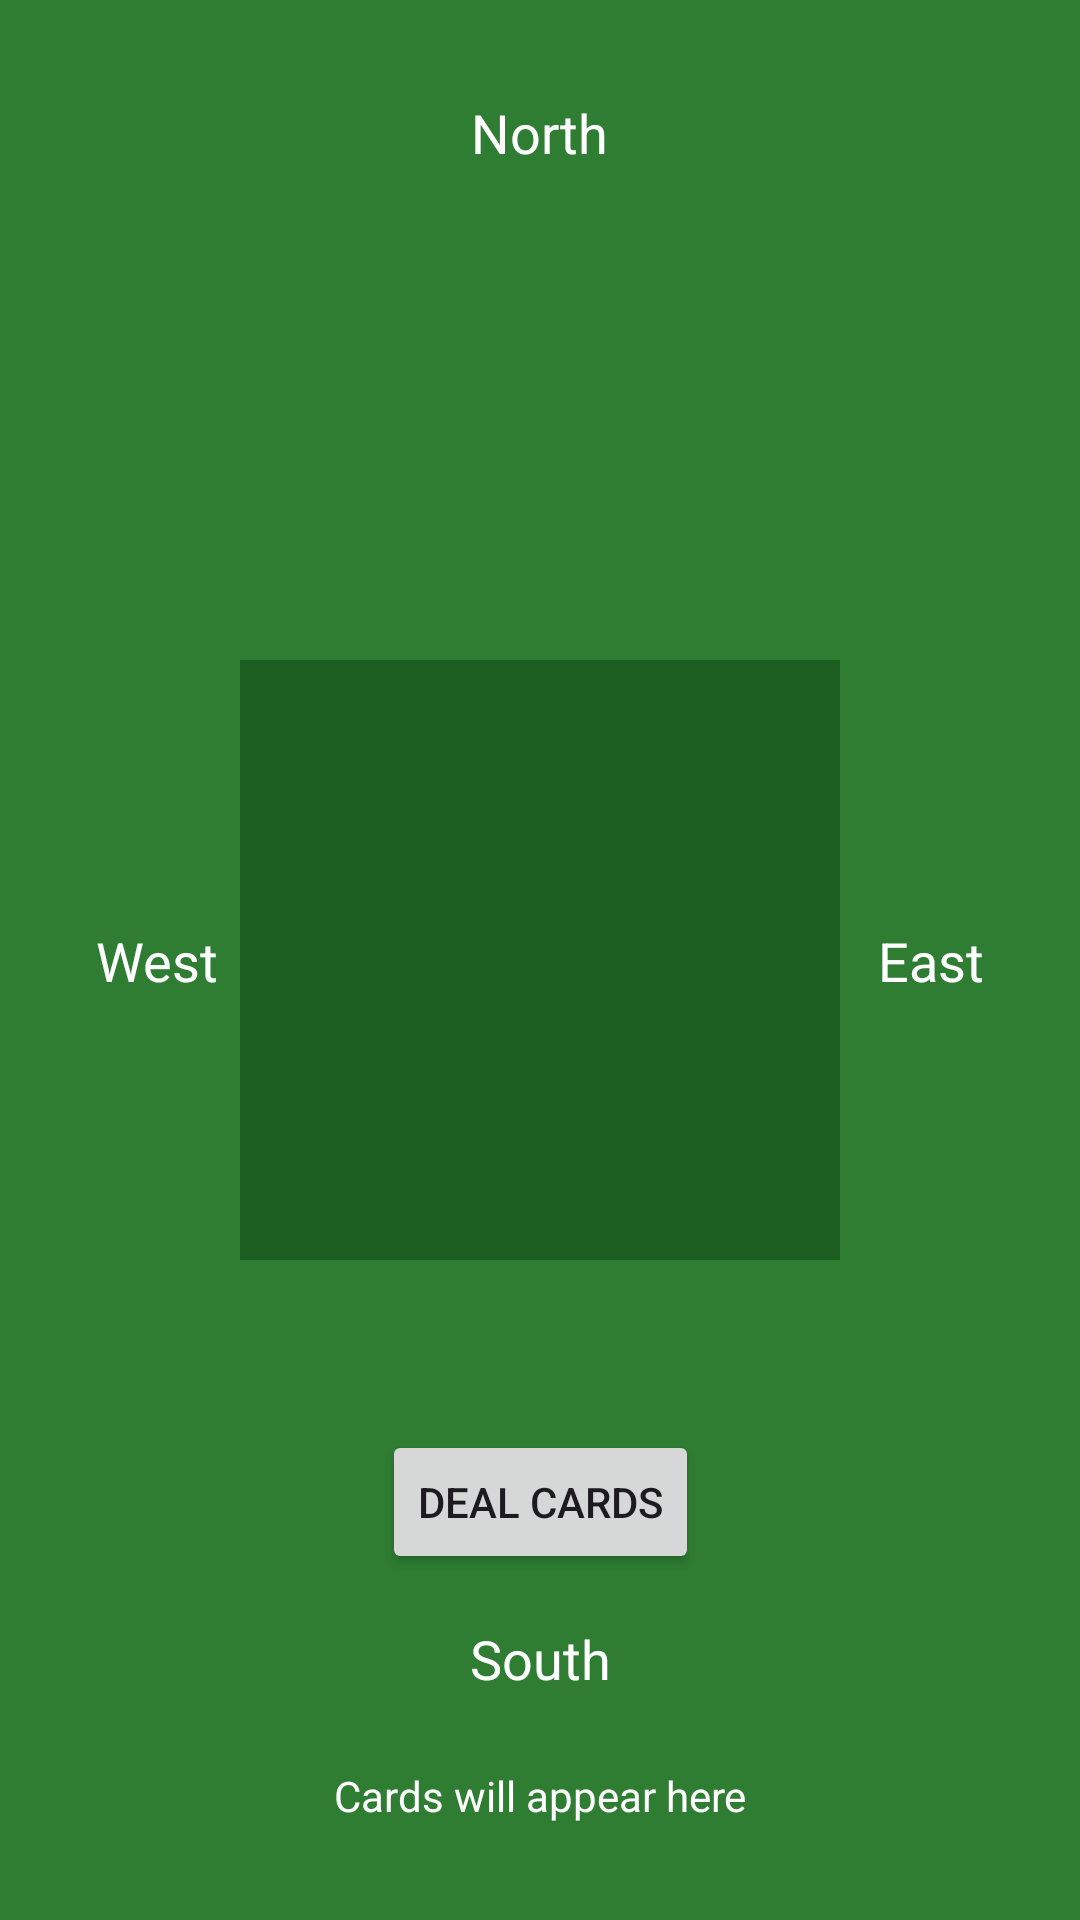

Produce the Android XML layout that renders to this screen, including the resource entries it uses.
<!-- AndroidManifest.xml: application theme Theme.Bridge -->
<!-- res/layout/activity_main.xml -->
<?xml version="1.0" encoding="utf-8"?>
<androidx.constraintlayout.widget.ConstraintLayout xmlns:android="http://schemas.android.com/apk/res/android"
    xmlns:app="http://schemas.android.com/apk/res-auto"
    xmlns:tools="http://schemas.android.com/tools"
    android:id="@+id/main"
    android:layout_width="match_parent"
    android:layout_height="match_parent"
    android:background="#2E7D32"
    tools:context=".MainActivity">

    
    <TextView
        android:id="@+id/player_north"
        android:layout_width="wrap_content"
        android:layout_height="wrap_content"
        android:text="@string/player_north"
        android:textColor="@android:color/white"
        android:textSize="18sp"
        app:layout_constraintTop_toTopOf="parent"
        app:layout_constraintStart_toStartOf="parent"
        app:layout_constraintEnd_toEndOf="parent"
        android:layout_marginTop="32dp"/>

    
    <TextView
        android:id="@+id/player_south"
        android:layout_width="wrap_content"
        android:layout_height="wrap_content"
        android:text="@string/player_south"
        android:textColor="@android:color/white"
        android:textSize="18sp"
        app:layout_constraintBottom_toTopOf="@id/hand_south"
        app:layout_constraintStart_toStartOf="parent"
        app:layout_constraintEnd_toEndOf="parent"
        android:layout_marginBottom="8dp"/>

    <TextView
        android:id="@+id/hand_south"
        android:layout_width="0dp"
        android:layout_height="wrap_content"
        android:text="@string/cards_will_appear_here"
        android:textColor="@android:color/white"
        android:gravity="center"
        android:padding="16dp"
        app:layout_constraintBottom_toBottomOf="parent"
        app:layout_constraintStart_toStartOf="parent"
        app:layout_constraintEnd_toEndOf="parent"
        android:layout_marginBottom="16dp"/>

    
    <TextView
        android:id="@+id/player_west"
        android:layout_width="wrap_content"
        android:layout_height="wrap_content"
        android:text="@string/player_west"
        android:textColor="@android:color/white"
        android:textSize="18sp"
        app:layout_constraintStart_toStartOf="parent"
        app:layout_constraintTop_toTopOf="parent"
        app:layout_constraintBottom_toBottomOf="parent"
        android:layout_marginStart="32dp"/>

    
    <TextView
        android:id="@+id/player_east"
        android:layout_width="wrap_content"
        android:layout_height="wrap_content"
        android:text="@string/player_east"
        android:textColor="@android:color/white"
        android:textSize="18sp"
        app:layout_constraintEnd_toEndOf="parent"
        app:layout_constraintTop_toTopOf="parent"
        app:layout_constraintBottom_toBottomOf="parent"
        android:layout_marginEnd="32dp"/>

    
    <View
        android:id="@+id/table_center"
        android:layout_width="200dp"
        android:layout_height="200dp"
        android:background="#1B5E20"
        app:layout_constraintTop_toTopOf="parent"
        app:layout_constraintBottom_toBottomOf="parent"
        app:layout_constraintStart_toStartOf="parent"
        app:layout_constraintEnd_toEndOf="parent"/>

    <Button
        android:id="@+id/btn_deal"
        android:layout_width="wrap_content"
        android:layout_height="wrap_content"
        android:text="@string/deal_cards"
        app:layout_constraintBottom_toTopOf="@id/player_south"
        app:layout_constraintStart_toStartOf="parent"
        app:layout_constraintEnd_toEndOf="parent"
        android:layout_marginBottom="16dp"/>

</androidx.constraintlayout.widget.ConstraintLayout>
<!-- resources referenced by this layout -->
<resources>
  <string name="cards_will_appear_here">Cards will appear here</string>
  <string name="deal_cards">Deal Cards</string>
  <string name="player_east">East</string>
  <string name="player_north">North</string>
  <string name="player_south">South</string>
  <string name="player_west">West</string>
  <style name="Theme.Bridge" parent="Base.Theme.Bridge" />
  <style name="Base.Theme.Bridge" parent="Theme.Material3.DayNight.NoActionBar">
          
          
          <item name="android:navigationBarColor">#0F170D</item>
          <item name="android:windowDrawsSystemBarBackgrounds">true</item>
          <item name="android:enforceNavigationBarContrast" tools:targetApi="29">false</item>
      </style>
</resources>
